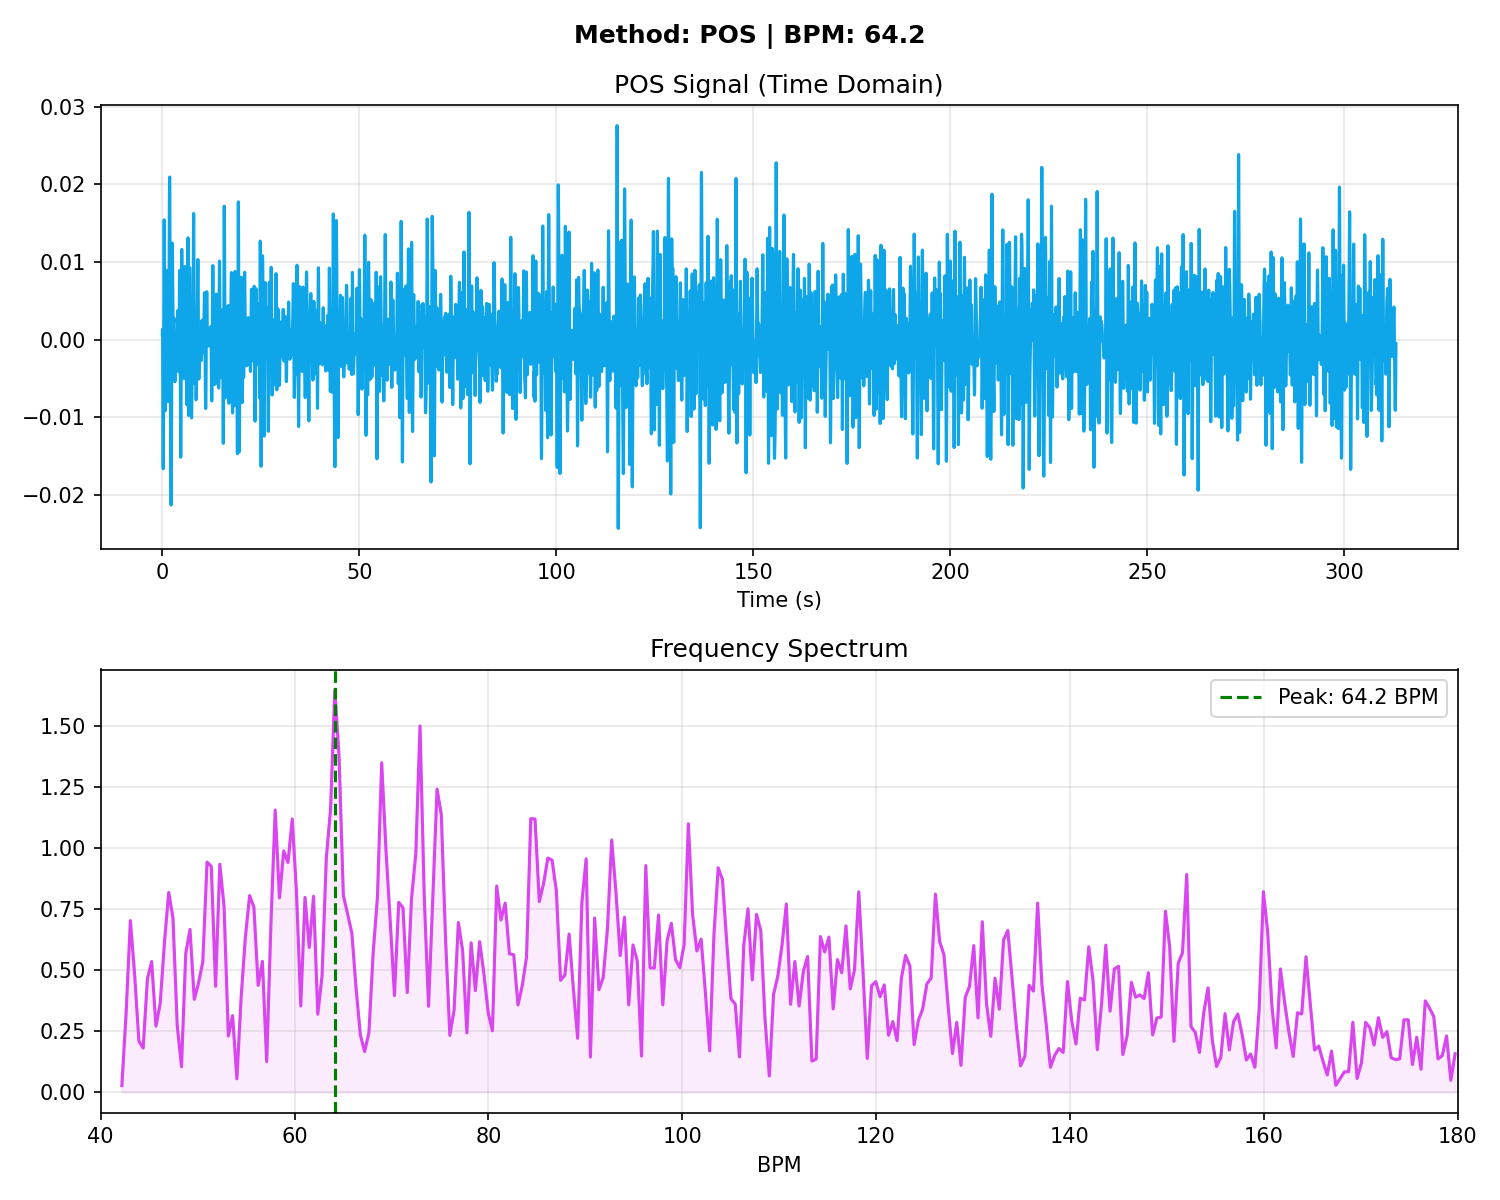

The data file committed next to this chart (first rows):
# Time_Sec, Amplitude
0.000000, 0.000667
0.03333, 0.001309
0.06667, 0.000551
0.1, -0.002297
0.1333, -0.006865
0.1667, -0.01186
0.2, -0.01559
0.2333, -0.01662
0.2667, -0.01428
0.3, -0.008926
0.3333, -0.001765
0.3667, 0.005565
0.4, 0.01149
0.4333, 0.01492
0.4667, 0.01541
0.5, 0.01316
0.5333, 0.008904
0.5667, 0.003645
0.6, -0.001522
0.6333, -0.005682
0.6667, -0.008277
0.7, -0.009174
0.7333, -0.008604
0.7667, -0.007022
0.8, -0.004929
0.8333, -0.002717
0.8667, -0.000584
0.9, 0.001460
0.9333, 0.003481
0.9667, 0.005479
1, 0.007284
1.033, 0.008563
1.067, 0.008916
1.1, 0.008032
1.133, 0.005850
1.167, 0.002663
1.2, -0.000912
1.233, -0.004139
1.267, -0.006449
1.3, -0.007655
1.333, -0.007968
1.367, -0.007825
1.4, -0.007647
1.433, -0.007656
1.467, -0.007820
1.5, -0.007893
1.533, -0.007530
1.567, -0.006409
1.6, -0.004344
1.633, -0.001336
1.667, 0.002451
1.7, 0.006736
1.733, 0.01116
1.767, 0.01529
1.8, 0.01864
1.833, 0.02068
1.867, 0.02092
1.9, 0.01911
1.933, 0.01529
1.967, 0.009867
... 9,338 more rows
